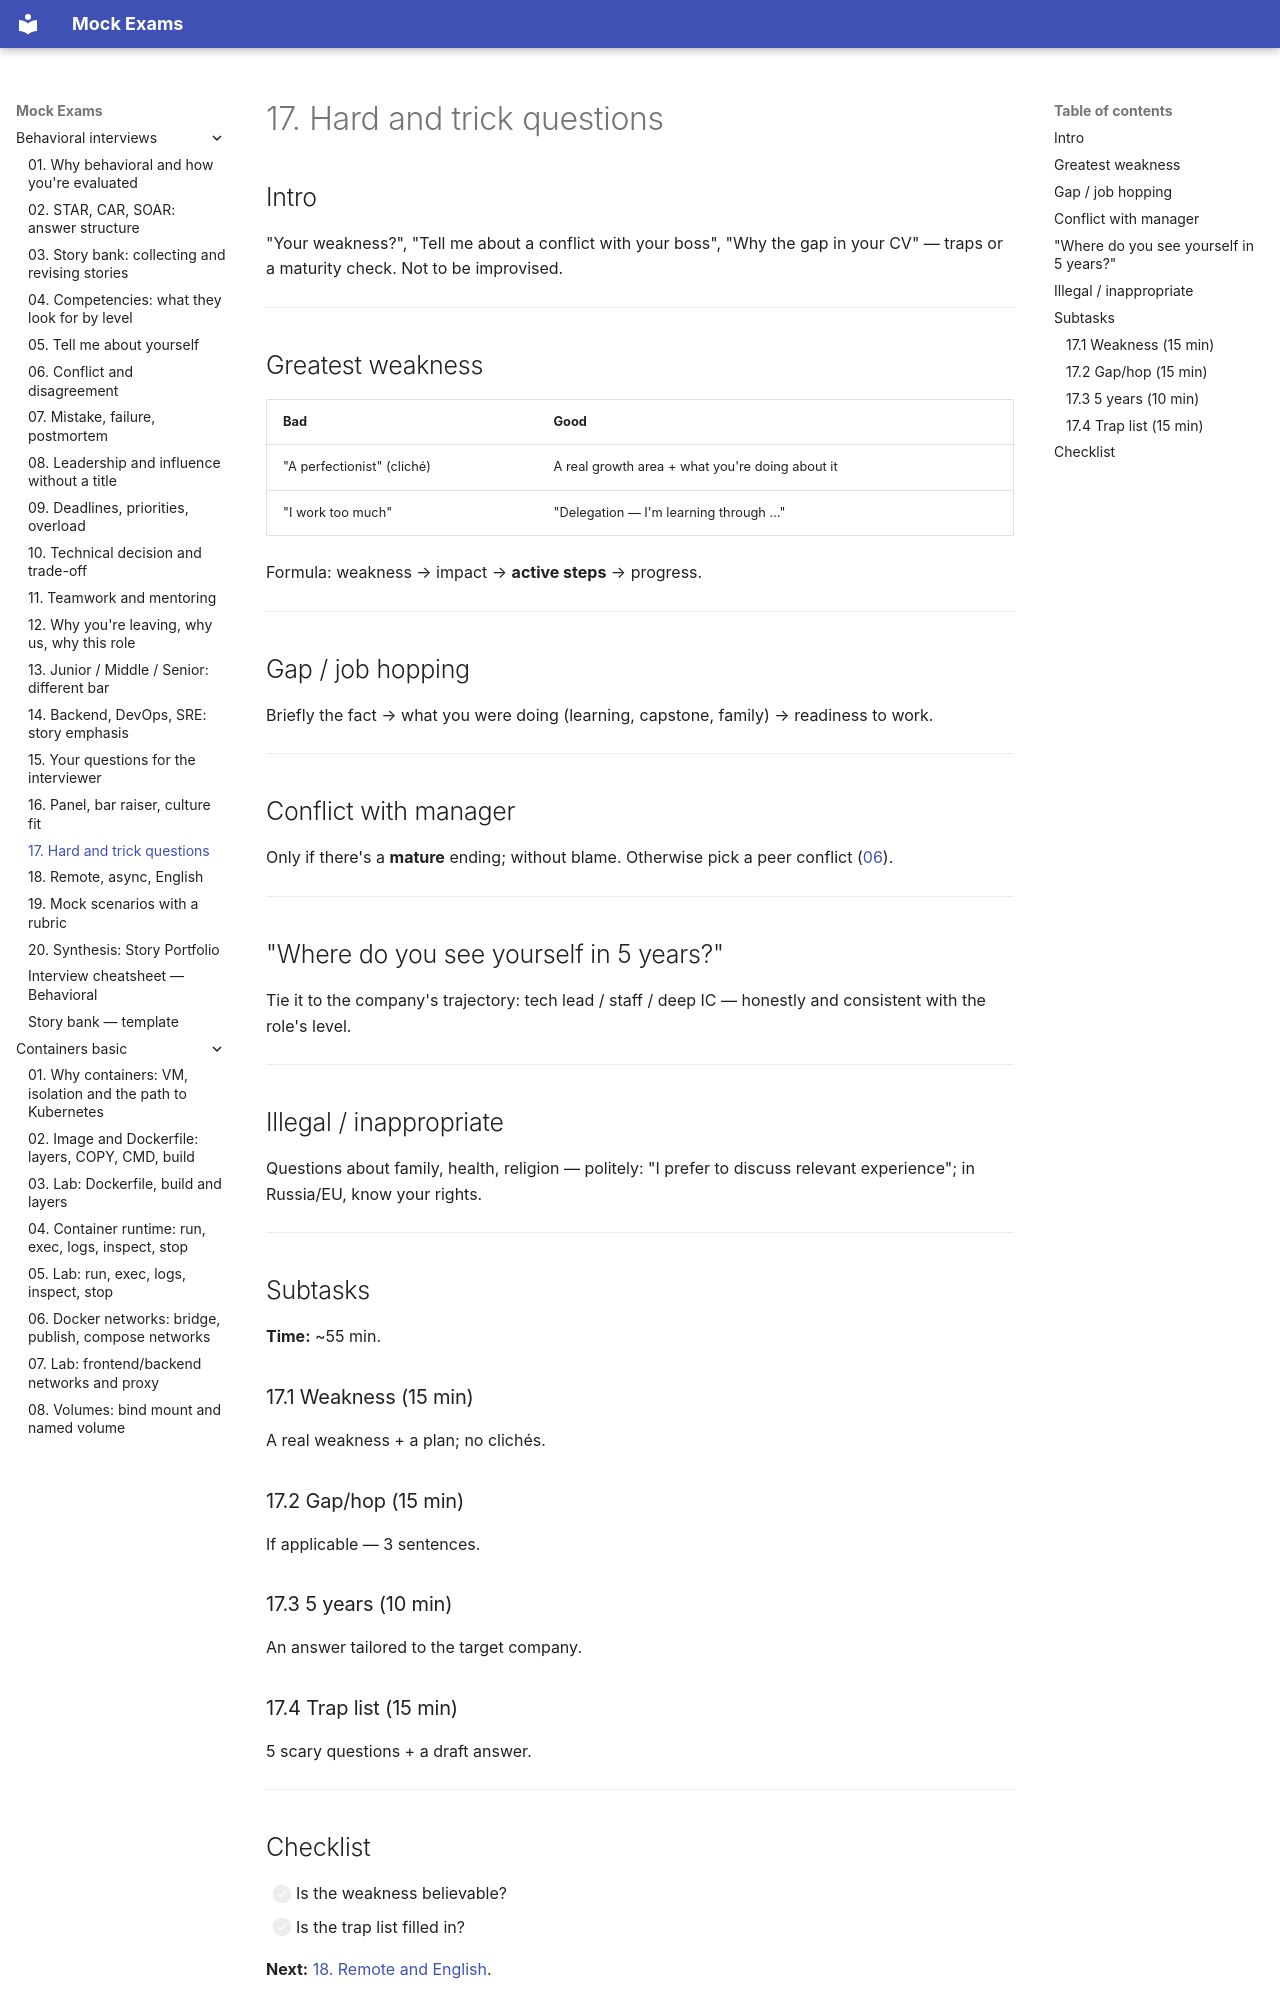

repository: FedorArbuzov/mock-exams · page: behavioral-interviews/17-tricky-questions/index.html · generator: mkdocs

# 17. Hard and trick questions

## Intro

"Your weakness?", "Tell me about a conflict with your boss", "Why the gap in your CV" — traps or a maturity check. Not to be improvised.

---

## Greatest weakness

| Bad | Good |
|-------|--------|
| "A perfectionist" (cliché) | A real growth area + what you're doing about it |
| "I work too much" | "Delegation — I'm learning through …" |

Formula: weakness → impact → **active steps** → progress.

---

## Gap / job hopping

Briefly the fact → what you were doing (learning, capstone, family) → readiness to work.

---

## Conflict with manager

Only if there's a **mature** ending; without blame. Otherwise pick a peer conflict ([06](06-conflict.md)).

---

## "Where do you see yourself in 5 years?"

Tie it to the company's trajectory: tech lead / staff / deep IC — honestly and consistent with the role's level.

---

## Illegal / inappropriate

Questions about family, health, religion — politely: "I prefer to discuss relevant experience"; in Russia/EU, know your rights.

---

## Subtasks

**Time:** ~55 min.

### 17.1 Weakness (15 min)

A real weakness + a plan; no clichés.

### 17.2 Gap/hop (15 min)

If applicable — 3 sentences.

### 17.3 5 years (10 min)

An answer tailored to the target company.

### 17.4 Trap list (15 min)

5 scary questions + a draft answer.

---
